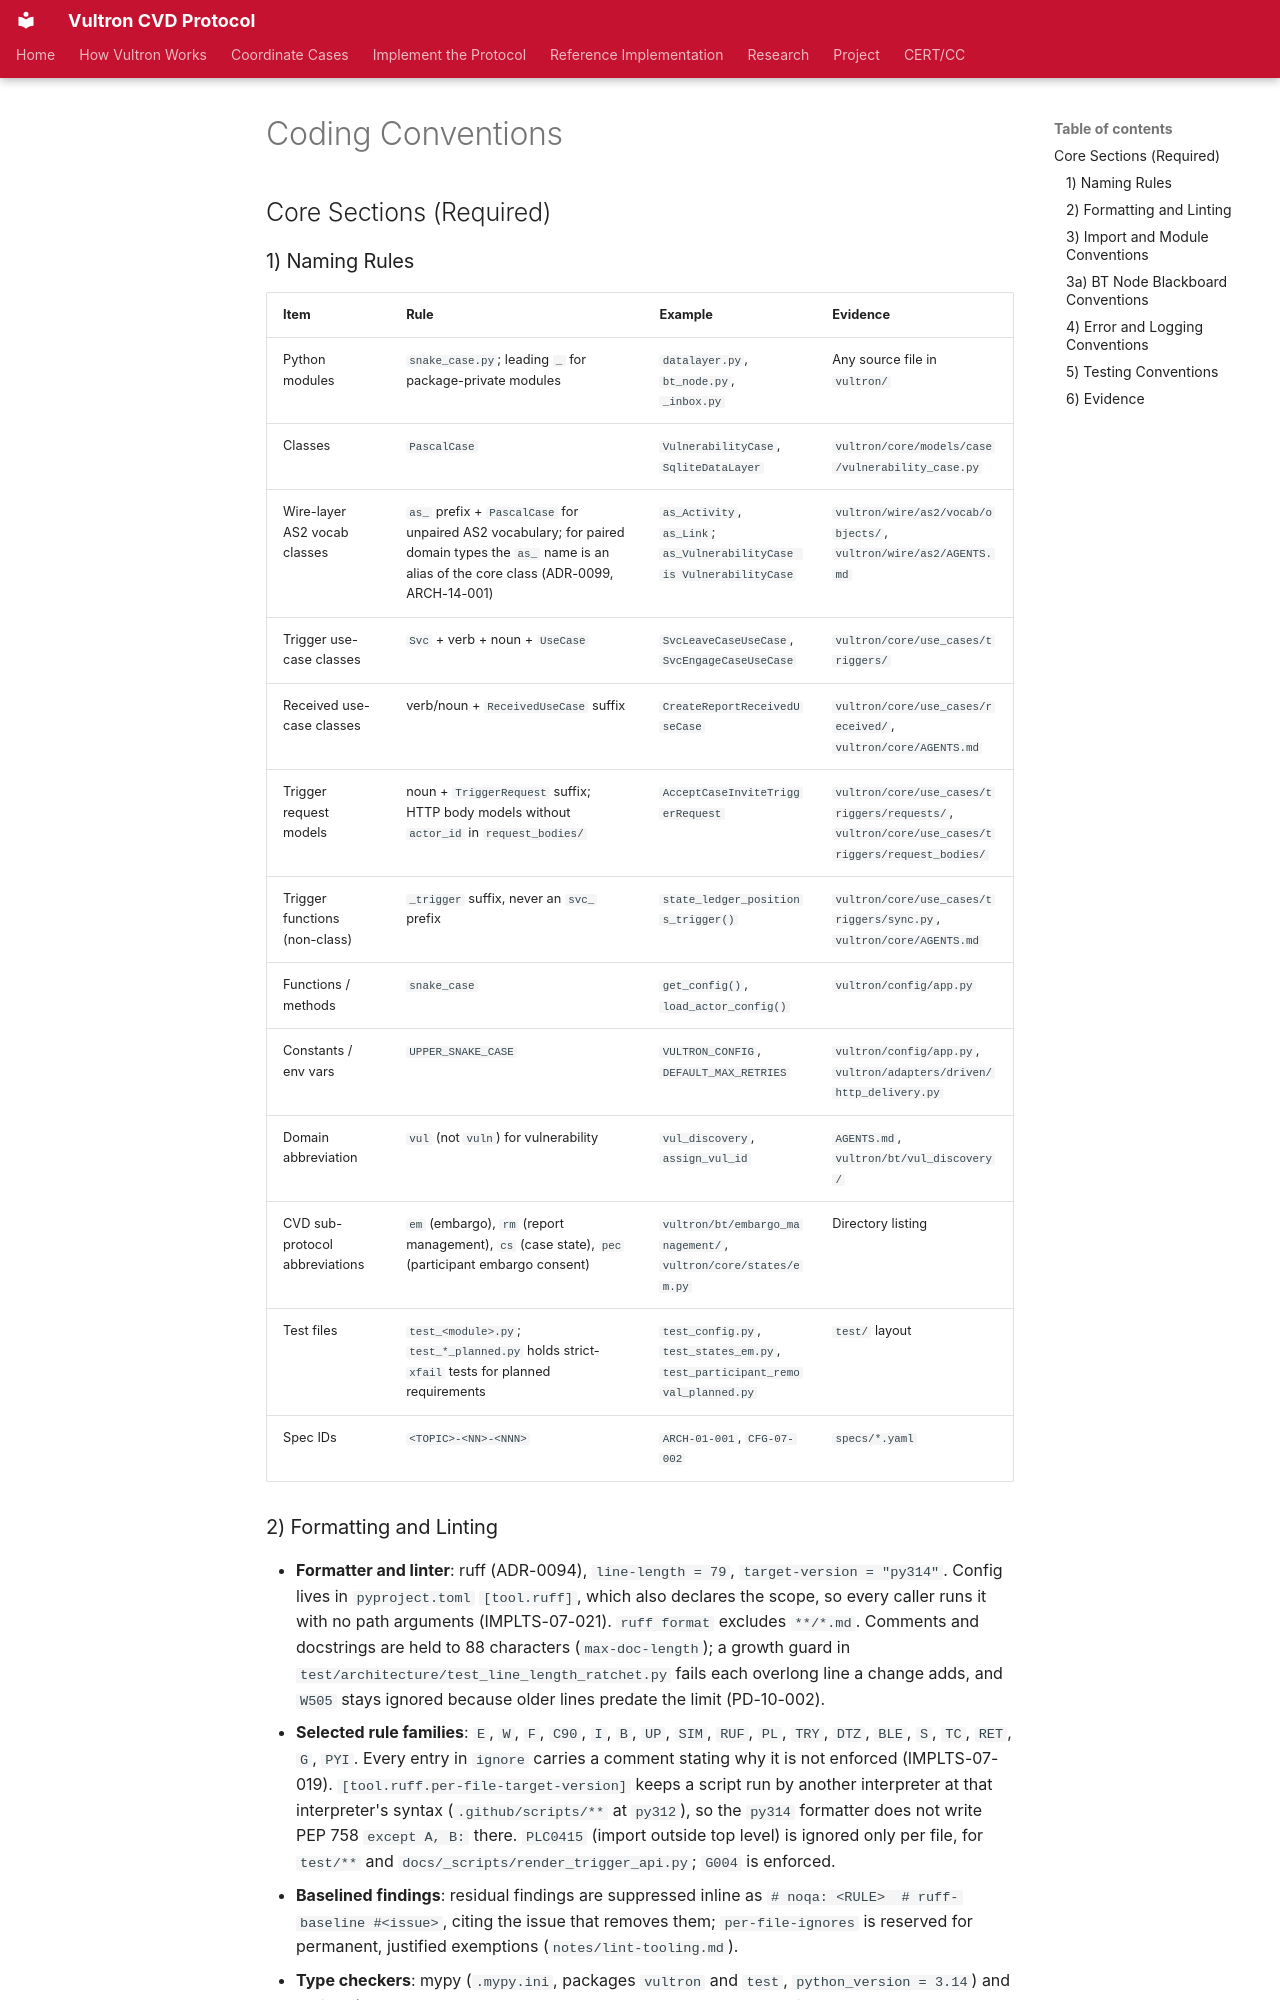

repository: CERTCC/Vultron · page: reference/codebase/CONVENTIONS/index.html · generator: mkdocs

---
stakeholder_type: [project-contributor]
---

# Coding Conventions

## Core Sections (Required)

### 1) Naming Rules

| Item | Rule | Example | Evidence |
|------|------|---------|----------|
| Python modules | `snake_case.py`; leading `_` for package-private modules | `datalayer.py`, `bt_node.py`, `_inbox.py` | Any source file in `vultron/` |
| Classes | `PascalCase` | `VulnerabilityCase`, `SqliteDataLayer` | `vultron/core/models/case/vulnerability_case.py` |
| Wire-layer AS2 vocab classes | `as_` prefix + `PascalCase` for unpaired AS2 vocabulary; for paired domain types the `as_` name is an alias of the core class (ADR-0099, ARCH-14-001) | `as_Activity`, `as_Link`; `as_VulnerabilityCase is VulnerabilityCase` | `vultron/wire/as2/vocab/objects/`, `vultron/wire/as2/AGENTS.md` |
| Trigger use-case classes | `Svc` + verb + noun + `UseCase` | `SvcLeaveCaseUseCase`, `SvcEngageCaseUseCase` | `vultron/core/use_cases/triggers/` |
| Received use-case classes | verb/noun + `ReceivedUseCase` suffix | `CreateReportReceivedUseCase` | `vultron/core/use_cases/received/`, `vultron/core/AGENTS.md` |
| Trigger request models | noun + `TriggerRequest` suffix; HTTP body models without `actor_id` in `request_bodies/` | `AcceptCaseInviteTriggerRequest` | `vultron/core/use_cases/triggers/requests/`, `vultron/core/use_cases/triggers/request_bodies/` |
| Trigger functions (non-class) | `_trigger` suffix, never an `svc_` prefix | `state_ledger_positions_trigger()` | `vultron/core/use_cases/triggers/sync.py`, `vultron/core/AGENTS.md` |
| Functions / methods | `snake_case` | `get_config()`, `load_actor_config()` | `vultron/config/app.py` |
| Constants / env vars | `UPPER_SNAKE_CASE` | `VULTRON_CONFIG`, `DEFAULT_MAX_RETRIES` | `vultron/config/app.py`, `vultron/adapters/driven/http_delivery.py` |
| Domain abbreviation | `vul` (not `vuln`) for vulnerability | `vul_discovery`, `assign_vul_id` | `AGENTS.md`, `vultron/bt/vul_discovery/` |
| CVD sub-protocol abbreviations | `em` (embargo), `rm` (report management), `cs` (case state), `pec` (participant embargo consent) | `vultron/bt/embargo_management/`, `vultron/core/states/em.py` | Directory listing |
| Test files | `test_<module>.py`; `test_*_planned.py` holds strict-`xfail` tests for planned requirements | `test_config.py`, `test_states_em.py`, `test_participant_removal_planned.py` | `test/` layout |
| Spec IDs | `<TOPIC>-<NN>-<NNN>` | `ARCH-01-001`, `CFG-07-002` | `specs/*.yaml` |
